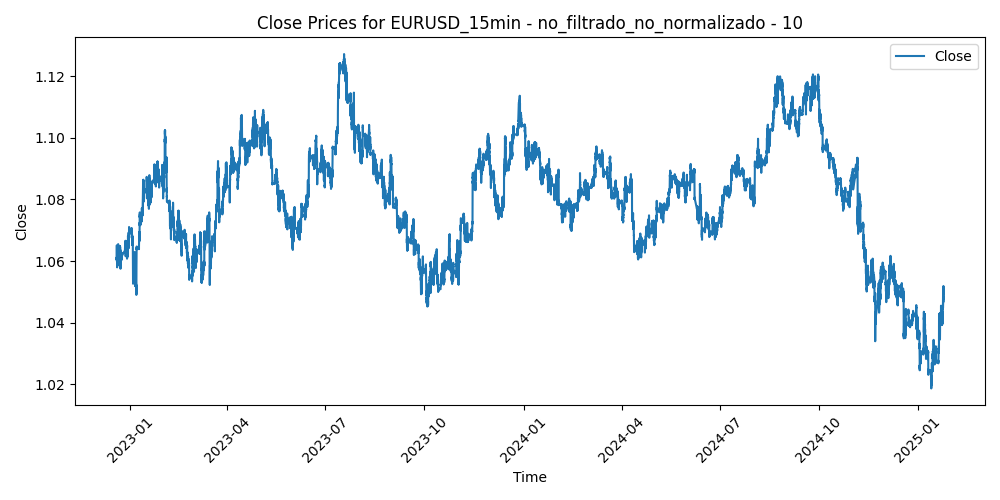

The data file committed next to this chart (first rows):
Time, Close, Volume, diferencia_media_10
2022-12-19 04:15:00, 1.061, 619, -0.000973
2022-12-19 04:30:00, 1.061, 561, -0.000488
2022-12-19 04:45:00, 1.061, 514, -0.000567
2022-12-19 05:00:00, 1.061, 422, -0.000496
2022-12-19 05:15:00, 1.061, 317, -0.000197
2022-12-19 05:30:00, 1.06, 232, 0.00011
2022-12-19 05:45:00, 1.061, 372, -0.000191
2022-12-19 06:00:00, 1.061, 384, -5.599999999983396e-05
2022-12-19 06:15:00, 1.061, 251, -7.599999999996498e-05
2022-12-19 06:30:00, 1.061, 281, 0.000166
2022-12-19 06:45:00, 1.061, 315, 9.69999999997917e-05
2022-12-19 07:00:00, 1.061, 327, 0.000112
2022-12-19 07:15:00, 1.06, 398, 0.000275
2022-12-19 07:30:00, 1.061, 379, 7.799999999980045e-05
2022-12-19 07:45:00, 1.061, 437, -9.000000000014552e-05
2022-12-19 08:00:00, 1.061, 475, 0.000129
2022-12-19 08:15:00, 1.062, 589, -0.001064
2022-12-19 08:30:00, 1.063, 700, -0.00196
2022-12-19 08:45:00, 1.063, 760, -0.001723
2022-12-19 09:00:00, 1.064, 797, -0.002124
2022-12-19 09:15:00, 1.063, 735, -0.001603
2022-12-19 09:30:00, 1.063, 668, -0.000979
2022-12-19 09:45:00, 1.062, 882, -0.000238
2022-12-19 10:00:00, 1.063, 1064, -0.0008
2022-12-19 10:15:00, 1.064, 1114, -0.00108
2022-12-19 10:30:00, 1.063, 794, -7.399999999990747e-05
2022-12-19 10:45:00, 1.064, 879, -0.000928
2022-12-19 11:00:00, 1.064, 1032, -0.000884
2022-12-19 11:15:00, 1.065, 1131, -0.001521
2022-12-19 11:30:00, 1.065, 826, -0.000918
2022-12-19 11:45:00, 1.062, 1363, 0.001802
2022-12-19 12:00:00, 1.063, 806, 0.000493
2022-12-19 12:15:00, 1.063, 830, 0.000945
2022-12-19 12:30:00, 1.062, 910, 0.001703
2022-12-19 12:45:00, 1.062, 742, 0.00133
2022-12-19 13:00:00, 1.061, 847, 0.001878
2022-12-19 13:15:00, 1.062, 695, 0.00119
2022-12-19 13:30:00, 1.061, 763, 0.001436
2022-12-19 13:45:00, 1.061, 731, 0.001413
2022-12-19 14:00:00, 1.061, 781, 0.000974
2022-12-19 14:15:00, 1.061, 812, 0.000773
2022-12-19 14:30:00, 1.061, 784, 0.000315
2022-12-19 14:45:00, 1.061, 772, 0.000483
2022-12-19 15:00:00, 1.06, 1143, 0.001101
2022-12-19 15:15:00, 1.06, 904, 0.000621
2022-12-19 15:30:00, 1.06, 997, 0.000416
2022-12-19 15:45:00, 1.061, 894, -7.29999999997677e-05
2022-12-19 16:00:00, 1.061, 840, -0.000385
2022-12-19 16:15:00, 1.061, 795, -0.000408
2022-12-19 16:30:00, 1.06, 1318, 7.500000000004725e-05
2022-12-19 16:45:00, 1.06, 1052, 0.000183
2022-12-19 17:00:00, 1.061, 987, -0.000325
2022-12-19 17:15:00, 1.061, 1029, -0.00063
2022-12-19 17:30:00, 1.06, 1055, 0.000721
2022-12-19 17:45:00, 1.058, 1546, 0.002357
2022-12-19 18:00:00, 1.059, 1141, 0.00089
2022-12-19 18:15:00, 1.061, 1062, -0.00082
2022-12-19 18:30:00, 1.062, 1029, -0.001439
2022-12-19 18:45:00, 1.062, 1035, -0.001831
2022-12-19 19:00:00, 1.063, 937, -0.001841
... 52,203 more rows
